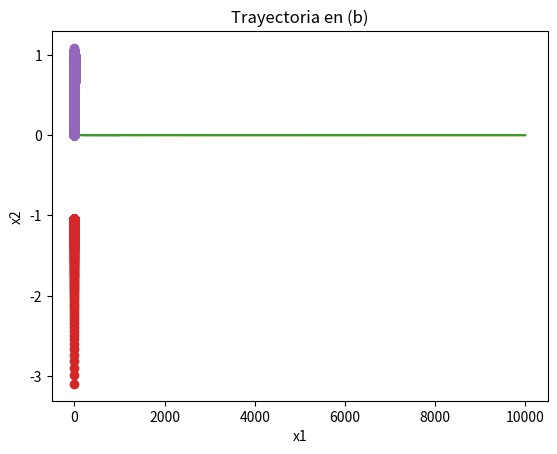

Generate this figure with matplotlib:
import numpy as np
import matplotlib.pyplot as plt
import pandas as pd

def criterio_paro(x_viejo, x_nuevo):
    return np.linalg.norm(x_nuevo - x_viejo)

def descenso_maximo_naive(f, df, x0, alpha, maxIter, tol, criterio_paro):
    """
    Implementa el método de descenso máximo naive.

    Args:
        f: Función objetivo.
        df: Gradiente de la función objetivo.
        x0: Punto inicial.
        alpha: Tamaño de paso.
        maxIter: Número máximo de iteraciones.
        tol: Tolerancia.
        criterio_paro: Función que define el criterio de paro.

    Returns:
        x: Mejor solución encontrada.
        xx: Secuencia de iteraciones.
        fx: Secuencia de valores de f(x).
        errores: Secuencia de errores.
        num_iter: Número de iteraciones.
        convergencia: Booleano que indica si se alcanzó la convergencia.
    """
    x = x0
    xx = [x]
    fx = [f(x)]
    errores = []
    num_iter = 0
    convergencia = False

    for _ in range(maxIter):
        direccion = -df(x)
        x_nuevo = x + alpha * direccion
        xx.append(x_nuevo)
        fx.append(f(x_nuevo))
        error = criterio_paro(x, x_nuevo)
        errores.append(error)
        x = x_nuevo
        num_iter += 1
        if error < tol:
            convergencia = True
            break

    return x, xx, fx, errores, num_iter, convergencia

# Función y gradiente para el inciso (a)
def f_a(x):
    return x[0]**4 + x[1]**4 - 4*x[0]*x[1] + (1/2)*x[1] + 1

def df_a(x):
    df_x = 4*x[0]**3 - 4*x[1]
    df_y = 4*x[1]**3 - 4*x[0] + (1/2)
    return np.array([df_x, df_y])

# Función y gradiente para el inciso (b) (Rosenbrock 2D)
def f_b(x):
    return 100 * (x[1] - x[0]**2)**2 + (1 - x[0])**2

def df_b(x):
    df_x = -400 * x[0] * (x[1] - x[0]**2) - 2 * (1 - x[0])
    df_y = 200 * (x[1] - x[0]**2)
    return np.array([df_x, df_y])

# Función y gradiente para el inciso (c) (Rosenbrock 10D)
def f_c(x):
    return sum(100 * (x[i+1] - x[i]**2)**2 + (1 - x[i])**2 for i in range(len(x) - 1))

def df_c(x):
    grad = np.zeros_like(x)
    for i in range(len(x) - 1):
        grad[i] += -400 * x[i] * (x[i+1] - x[i]**2) - 2 * (1 - x[i])
        grad[i+1] += 200 * (x[i+1] - x[i]**2)
    return grad

# Parámetros comunes
alpha = 0.001
maxIter = 10000
tol = 1e-6

# ----- Función (a) -----
x0_a = np.array([-3.1, -3.1])
x_a, xx_a, fx_a, errores_a, num_iter_a, convergencia_a = descenso_maximo_naive(f_a, df_a, x0_a, alpha, maxIter, tol, criterio_paro)

print(f"Solución (a): {x_a}, iteraciones: {num_iter_a}, convergencia: {convergencia_a}")

# ----- Función (b) -----
x0_b = np.array([-1.2, 1])
x_b, xx_b, fx_b, errores_b, num_iter_b, convergencia_b = descenso_maximo_naive(f_b, df_b, x0_b, alpha, maxIter, tol, criterio_paro)

print(f"Solución (b): {x_b}, iteraciones: {num_iter_b}, convergencia: {convergencia_b}")

# ----- Función (c) -----
x0_c = np.array([-1.2] * 10)
alpha_c = 0.0001  # Reducir tamaño de paso para la función en 10D
x_c, xx_c, fx_c, errores_c, num_iter_c, convergencia_c = descenso_maximo_naive(f_c, df_c, x0_c, alpha_c, maxIter, tol, criterio_paro)

print(f"Solución (c): {x_c}, iteraciones: {num_iter_c}, convergencia: {convergencia_c}")

# ----- Gráficas -----

# Gráfica de error de aproximación para el inciso (a)
plt.plot(errores_a)
plt.title("Error de Aproximación (a)")
plt.xlabel("Iteración")
plt.ylabel("Error")
plt.show()

# Gráfica de error de aproximación para el inciso (b)
plt.plot(errores_b)
plt.title("Error de Aproximación (b)")
plt.xlabel("Iteración")
plt.ylabel("Error")
plt.show()

# Gráfica de error de aproximación para el inciso (c)
plt.plot(errores_c)
plt.title("Error de Aproximación (c)")
plt.xlabel("Iteración")
plt.ylabel("Error")
plt.show()

# Gráfica de trayectoria en el plano para la función (a)
xx_a_np = np.array(xx_a)
plt.plot(xx_a_np[:, 0], xx_a_np[:, 1], marker='o')
plt.title("Trayectoria en (a)")
plt.xlabel("x1")
plt.ylabel("x2")
plt.show()

# Gráfica de trayectoria en el plano para la función (b)
xx_b_np = np.array(xx_b)
plt.plot(xx_b_np[:, 0], xx_b_np[:, 1], marker='o')
plt.title("Trayectoria en (b)")
plt.xlabel("x1")
plt.ylabel("x2")
plt.show()

# NOTA: La función (c) está en 10 dimensiones, por lo que no es posible visualizar la trayectoria fácilmente.

# ----- Tabla de Resultados -----
def crear_tabla(xx, df, x_optimo, errores):
    primeras_3 = xx[:3]
    ultimas_3 = xx[-3:]
    aproximaciones = primeras_3 + ultimas_3
    errores_aprox = [np.linalg.norm(x - x_optimo) for x in aproximaciones]
    normas_gradiente = [np.linalg.norm(df(x)) for x in aproximaciones]
    iteraciones = list(range(1, 4)) + list(range(len(xx) - 2, len(xx) + 1))
    
    tabla = pd.DataFrame({
        'Iteración': iteraciones,
        'Aproximación': aproximaciones,
        'Error de Aproximación': errores_aprox,
        'Norma del Gradiente': normas_gradiente
    })
    
    return tabla

# Crear tablas para cada función
tabla_a = crear_tabla(xx_a, df_a, x_a, errores_a)
tabla_b = crear_tabla(xx_b, df_b, x_b, errores_b)
tabla_c = crear_tabla(xx_c, df_c, x_c, errores_c)

print("\nTabla de resultados (a):")
print(tabla_a)

print("\nTabla de resultados (b):")
print(tabla_b)

print("\nTabla de resultados (c):")
print(tabla_c)